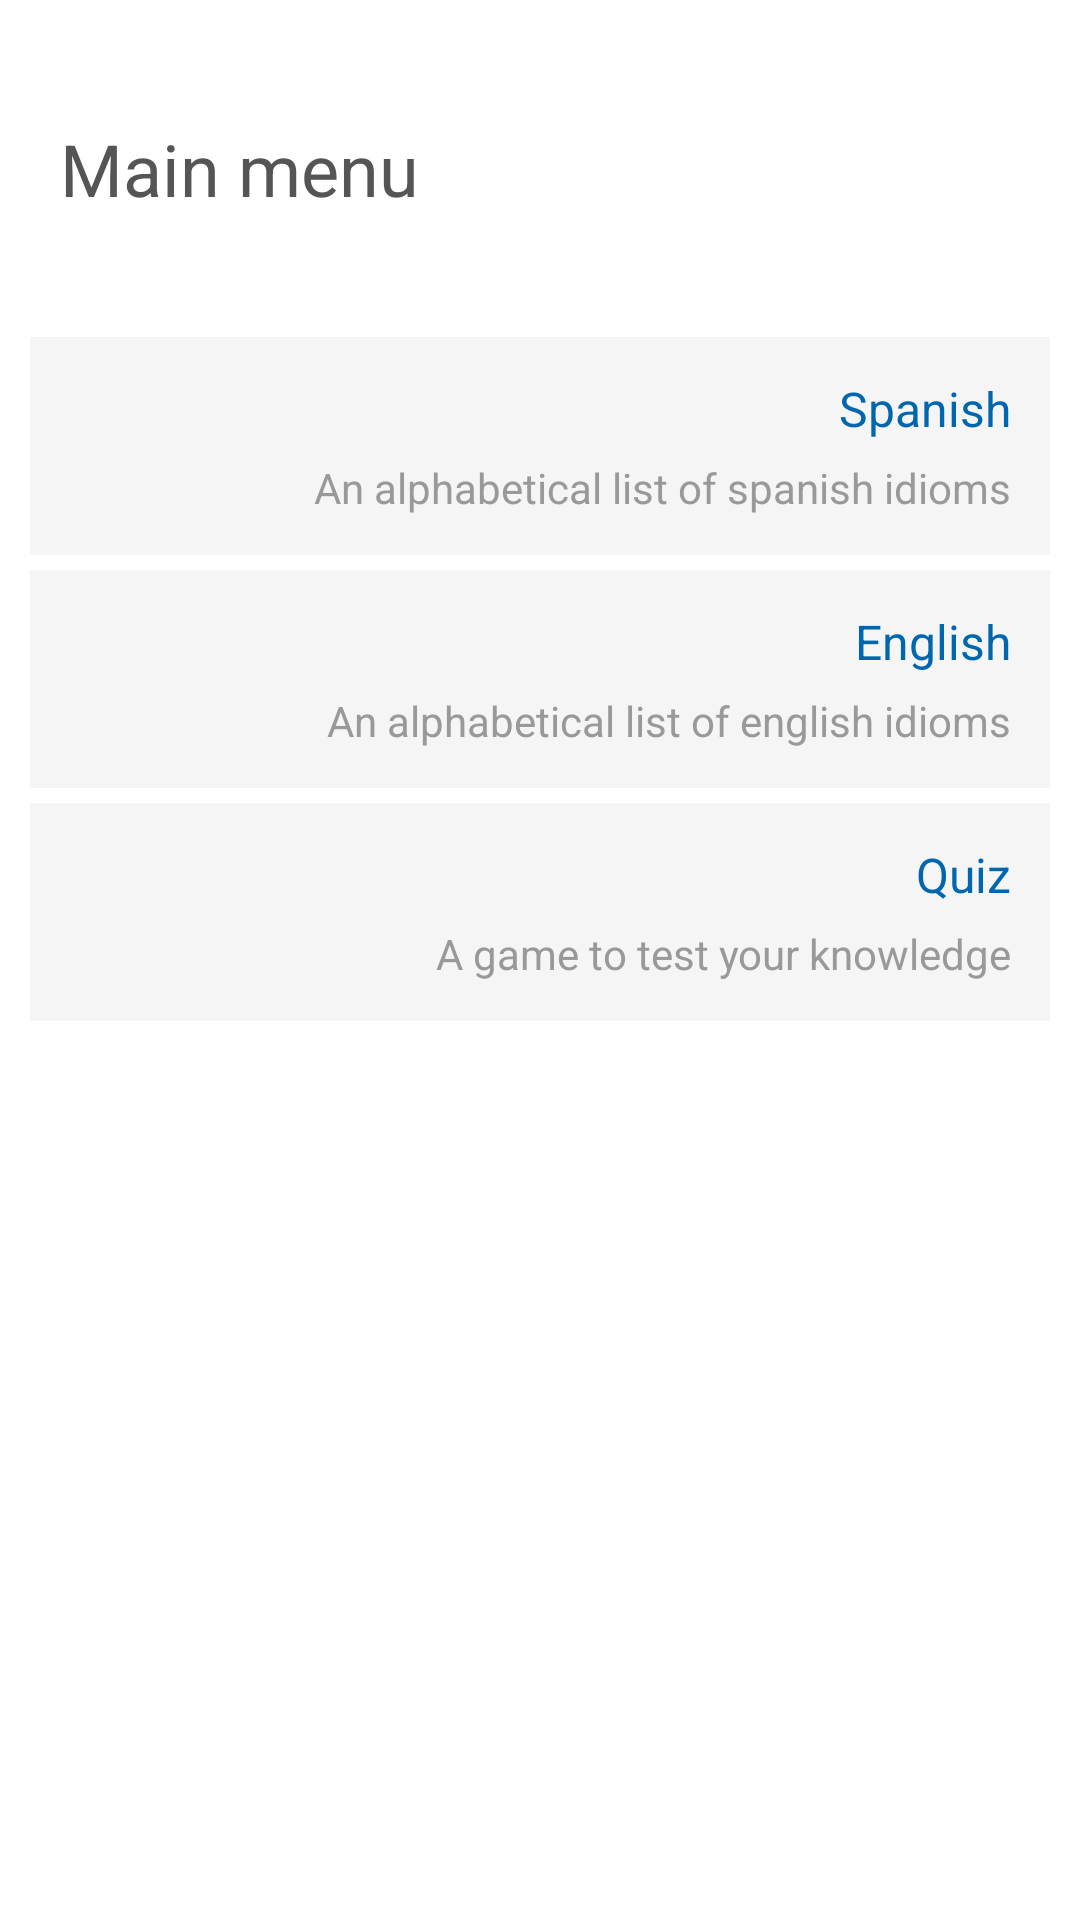

Android layout source for this screen:
<!-- AndroidManifest.xml: application theme Theme.Sherlock.Light -->
<!-- res/layout/activity_main.xml -->
<ScrollView xmlns:android="http://schemas.android.com/apk/res/android"
    xmlns:tools="http://schemas.android.com/tools"
    android:id="@+id/activityScreen"
    android:layout_width="fill_parent"
    android:layout_height="fill_parent"
    android:background="@color/white" >

    <LinearLayout
        android:id="@+id/MainScreen"
        android:layout_width="match_parent"
        android:layout_height="wrap_content"
        android:layout_margin="10dp"
        android:background="#ffffff"
        android:orientation="vertical" >

        <TextView
            android:id="@+id/mainMenuTitle"
            style="@style/ActivityTitle"
            android:layout_width="match_parent"
            android:layout_height="wrap_content"
            android:layout_marginBottom="40dp"
            android:text="@string/lbl_main_menu_title"
            android:textStyle="normal" />

        <LinearLayout
            android:id="@+id/BtnSpanish"
            style="@style/MainButton"
            android:layout_width="match_parent"
            android:layout_height="wrap_content"
            android:orientation="vertical" >

            <TextView
                android:id="@+id/textView1"
                style="@style/MainButtonTitle"
                android:layout_width="match_parent"
                android:layout_height="wrap_content"
                android:text="@string/lbl_spanish" />

            <TextView
                android:id="@+id/textView2"
                style="@style/MainButtonDescription"
                android:layout_width="match_parent"
                android:layout_height="wrap_content"
                android:text="@string/lbl_desc_spanish" />
        </LinearLayout>

        <LinearLayout
            android:id="@+id/BtnEnglish"
            style="@style/MainButton"
            android:layout_width="match_parent"
            android:layout_height="wrap_content"
            android:orientation="vertical" >

            <TextView
                android:id="@+id/textView3"
                style="@style/MainButtonTitle"
                android:layout_width="match_parent"
                android:layout_height="wrap_content"
                android:text="@string/lbl_english" />

            <TextView
                android:id="@+id/textView4"
                style="@style/MainButtonDescription"
                android:layout_width="match_parent"
                android:layout_height="wrap_content"
                android:text="@string/lbl_desc_english" />
        </LinearLayout>

        <LinearLayout
            android:id="@+id/BtnQuiz"
            style="@style/MainButton"
            android:layout_width="match_parent"
            android:layout_height="wrap_content"
            android:orientation="vertical" >

            <TextView
                android:id="@+id/textView5"
                style="@style/MainButtonTitle"
                android:layout_width="match_parent"
                android:layout_height="wrap_content"
                android:text="@string/lbl_quiz" />

            <TextView
                android:id="@+id/textView6"
                style="@style/MainButtonDescription"
                android:layout_width="match_parent"
                android:layout_height="wrap_content"
                android:text="@string/lbl_desc_quiz" />
        </LinearLayout>
        
    </LinearLayout>

</ScrollView>
<!-- resources referenced by this layout -->
<resources>
  <color name="white">#ffffff</color>
  <string name="lbl_desc_english">An alphabetical list of english idioms</string>
  <string name="lbl_desc_exit">Close the Idioms Book</string>
  <string name="lbl_desc_quiz">A game to test your knowledge</string>
  <string name="lbl_desc_spanish">An alphabetical list of spanish idioms</string>
  <string name="lbl_english">English</string>
  <string name="lbl_exit">Exit</string>
  <string name="lbl_main_menu_title">Main menu</string>
  <string name="lbl_quiz">Quiz</string>
  <string name="lbl_spanish">Spanish</string>
  <style name="ActivityTitle">
          <item name="android:paddingTop">30dp</item>
          <item name="android:paddingLeft">10dp</item>
          <item name="android:layout_marginBottom">40dp</item>
          <item name="android:textSize">24sp</item>
          <item name="android:textColor">@color/grey_dark</item>
      </style>
  <style name="MainButton">
          <item name="android:layout_marginBottom">5dp</item>
          <item name="android:background">@color/grey_light</item>
          <item name="android:padding">10dp</item>
      </style>
  <style name="MainButtonDescription">
          <item name="android:textColor">@color/grey_medium</item>
          <item name="android:textSize">14sp</item>
          <item name="android:padding">3dp</item>
          <item name="android:gravity">right</item>
      </style>
  <style name="MainButtonTitle">
          <item name="android:textColor">@color/blue_dark</item>
          <item name="android:textSize">16sp</item>
          <item name="android:padding">3dp</item>
          <item name="android:gravity">right</item>
      </style>
  <color name="grey_dark">#555555</color>
  <color name="grey_light">#f5f5f5</color>
  <color name="grey_medium">#999999</color>
  <color name="blue_dark">#0066ad</color>
</resources>
